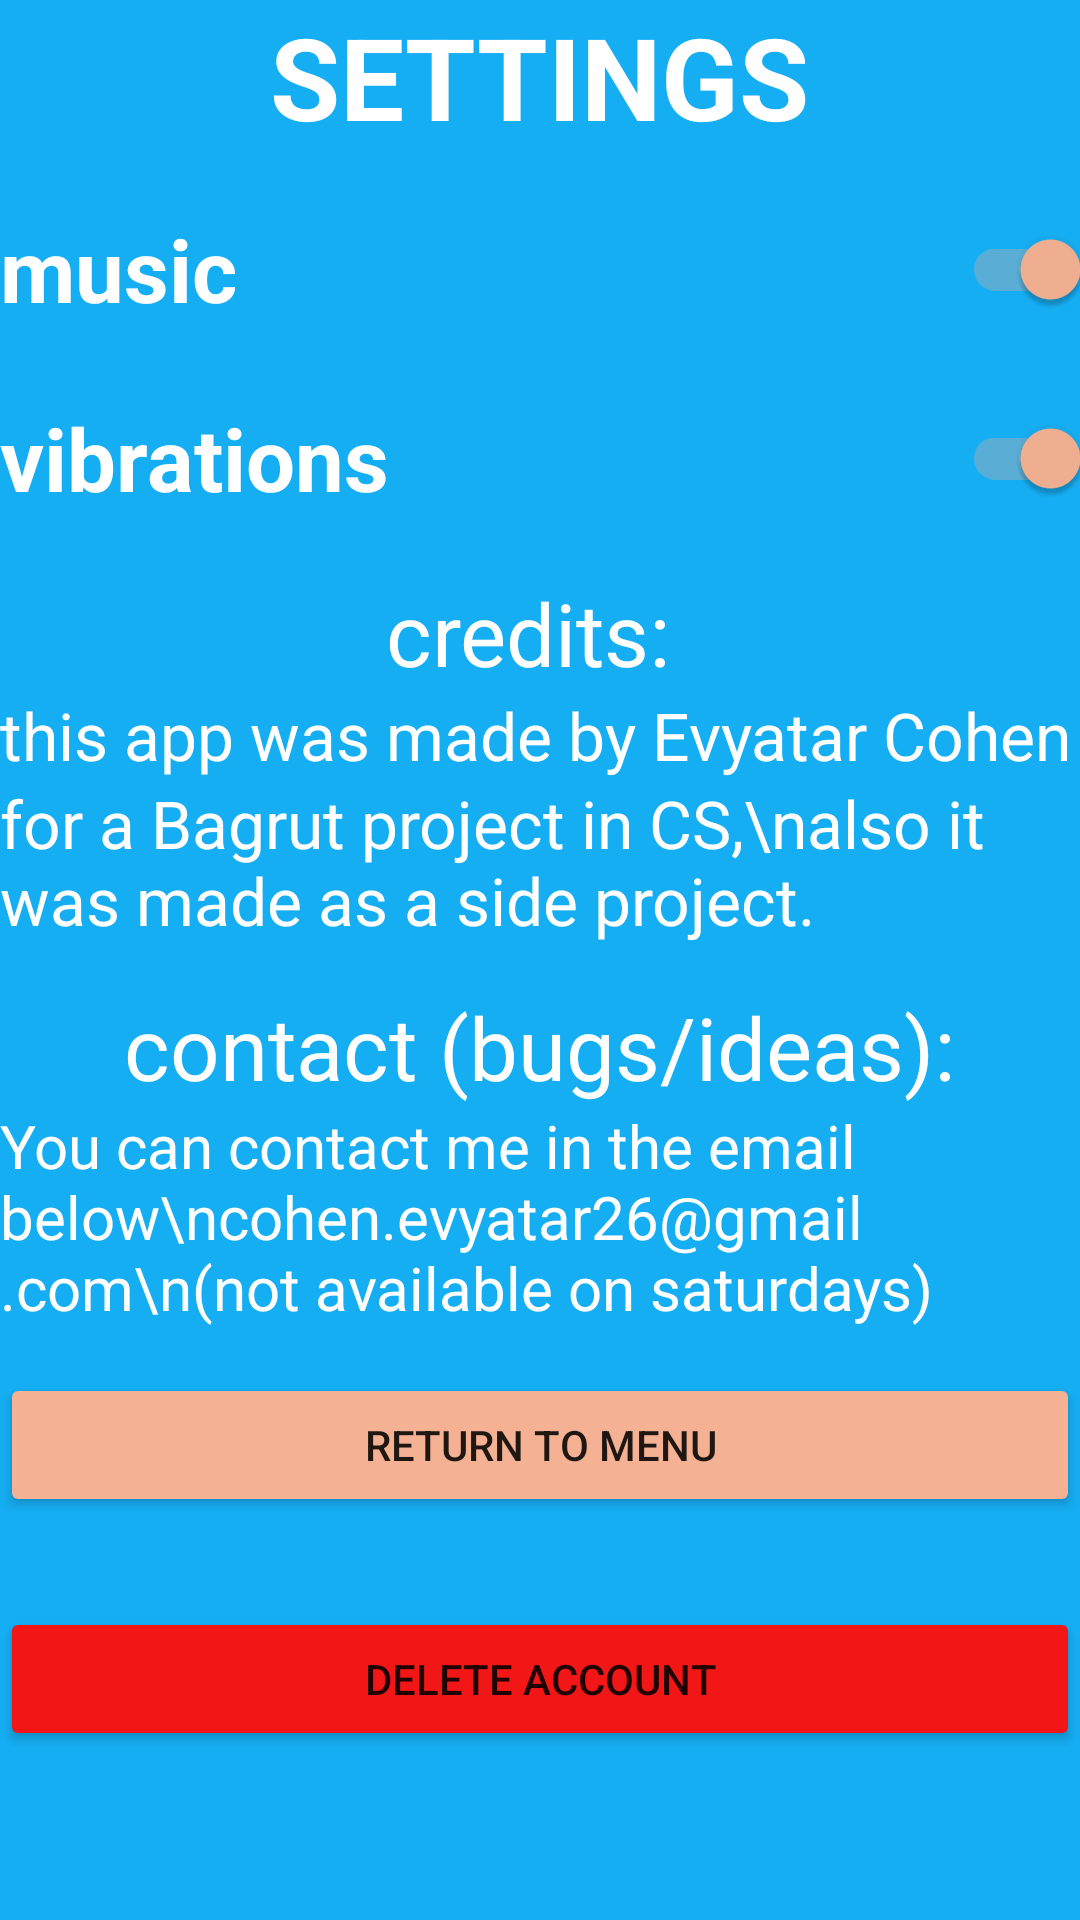

Here is an Android app screen rendered from its layout file. Give the layout XML and the strings, colors and styles it references.
<!-- AndroidManifest.xml: application theme Theme.MindMolder -->
<!-- res/layout/activity_settings.xml -->
<?xml version="1.0" encoding="utf-8"?>
<LinearLayout xmlns:android="http://schemas.android.com/apk/res/android"
    xmlns:app="http://schemas.android.com/apk/res-auto"
    xmlns:tools="http://schemas.android.com/tools"
    android:layout_width="match_parent"
    android:layout_height="match_parent"
    android:background="#16AEF3"
    android:orientation="vertical"
    tools:context=".settings">


    <TextView
        android:id="@+id/textView2"
        android:layout_width="wrap_content"
        android:layout_height="wrap_content"
        android:layout_gravity="center"
        android:text="SETTINGS"
        android:textColor="@color/white"
        android:textSize="38sp"
        android:textStyle="bold" />

    <Space
        android:layout_width="wrap_content"
        android:layout_height="15dp"/>


    <androidx.appcompat.widget.SwitchCompat
        android:id="@+id/music"
        android:layout_width="match_parent"
        android:layout_height="wrap_content"
        android:textColor="@color/white"
        android:textSize="29sp"
        android:checked="true"
        android:text="music"
        android:textStyle="bold" />


    <Space
        android:layout_width="wrap_content"
        android:layout_height="15dp"/>


    <androidx.appcompat.widget.SwitchCompat
        android:id="@+id/vibrate"
        android:layout_width="match_parent"
        android:layout_height="wrap_content"
        android:textColor="@color/white"
        android:textSize="29sp"
        android:text="vibrations"
        android:textStyle="bold"
        android:checked="true" />

    <Space
        android:layout_width="wrap_content"
        android:layout_height="15dp"/>

    <TextView
        android:id="@+id/credits"
        android:layout_width="wrap_content"
        android:layout_height="wrap_content"
        android:layout_gravity="center"
        android:text="credits: "
        android:textColor="@color/white"
        android:textSize="29sp" />

    <TextView
        android:layout_width="match_parent"
        android:layout_height="wrap_content"
        android:layout_gravity="center"
        android:text="this app was made by Evyatar Cohen"
        android:textColor="@color/white"
        android:textSize="22dp" />

    <TextView
        android:layout_width="match_parent"
        android:layout_height="wrap_content"
        android:layout_gravity="center"
        android:text="for a Bagrut project in CS,\nalso it was made as a side project."
        android:textColor="@color/white"
        android:textSize="22dp" />

    <Space
        android:layout_width="match_parent"
        android:layout_height="15dp"/>

    <TextView
        android:id="@+id/contact"
        android:layout_width="wrap_content"
        android:layout_height="wrap_content"
        android:layout_gravity="center"
        android:text="contact (bugs/ideas):"
        android:textColor="@color/white"
        android:textSize="29sp" />

    <TextView
        android:layout_width="wrap_content"
        android:layout_height="wrap_content"
        android:layout_gravity="center"
        android:text="You can contact me in the email below\ncohen.evyatar26@gmail.com\n(not available on saturdays)"
        android:textColor="@color/white"
        android:textSize="20sp" />

    <Space
        android:layout_width="match_parent"
        android:layout_height="15dp"/>

    <Button
        android:id="@+id/retToMenu"
        android:layout_width="match_parent"
        android:layout_height="wrap_content"
        android:text="return to menu"
        android:backgroundTint="#F4B193"
        />

    <Space
        android:layout_width="match_parent"
        android:layout_height="30dp"/>


    <Button
        android:id="@+id/delete"
        android:layout_width="match_parent"
        android:layout_height="wrap_content"
        android:text="delete account"
        android:backgroundTint="#F31616"
        />


</LinearLayout>
<!-- resources referenced by this layout -->
<resources>
  <style name="Theme.MindMolder" parent="Theme.MaterialComponents.DayNight.DarkActionBar">
          
          <item name="colorPrimary">@color/purple_500</item>
          <item name="colorPrimaryVariant">@color/purple_700</item>
          <item name="colorOnPrimary">@color/white</item>
          
          <item name="colorSecondary">#F4B193</item>
          <item name="colorSecondaryVariant">@color/teal_700</item>
          <item name="colorOnSecondary">@color/black</item>
          
          <item name="android:statusBarColor">?attr/colorPrimaryVariant</item>
          
      </style>
  <!-- not gathered from this repository: default colours our renderer supplied (Android Studio template values) -->
  <color name="purple_500">#FF6200EE</color>
  <color name="purple_700">#FF3700B3</color>
  <color name="teal_700">#FF018786</color>
  <color name="black">#FF000000</color>
  <color name="white">#FFFFFFFF</color>
</resources>
